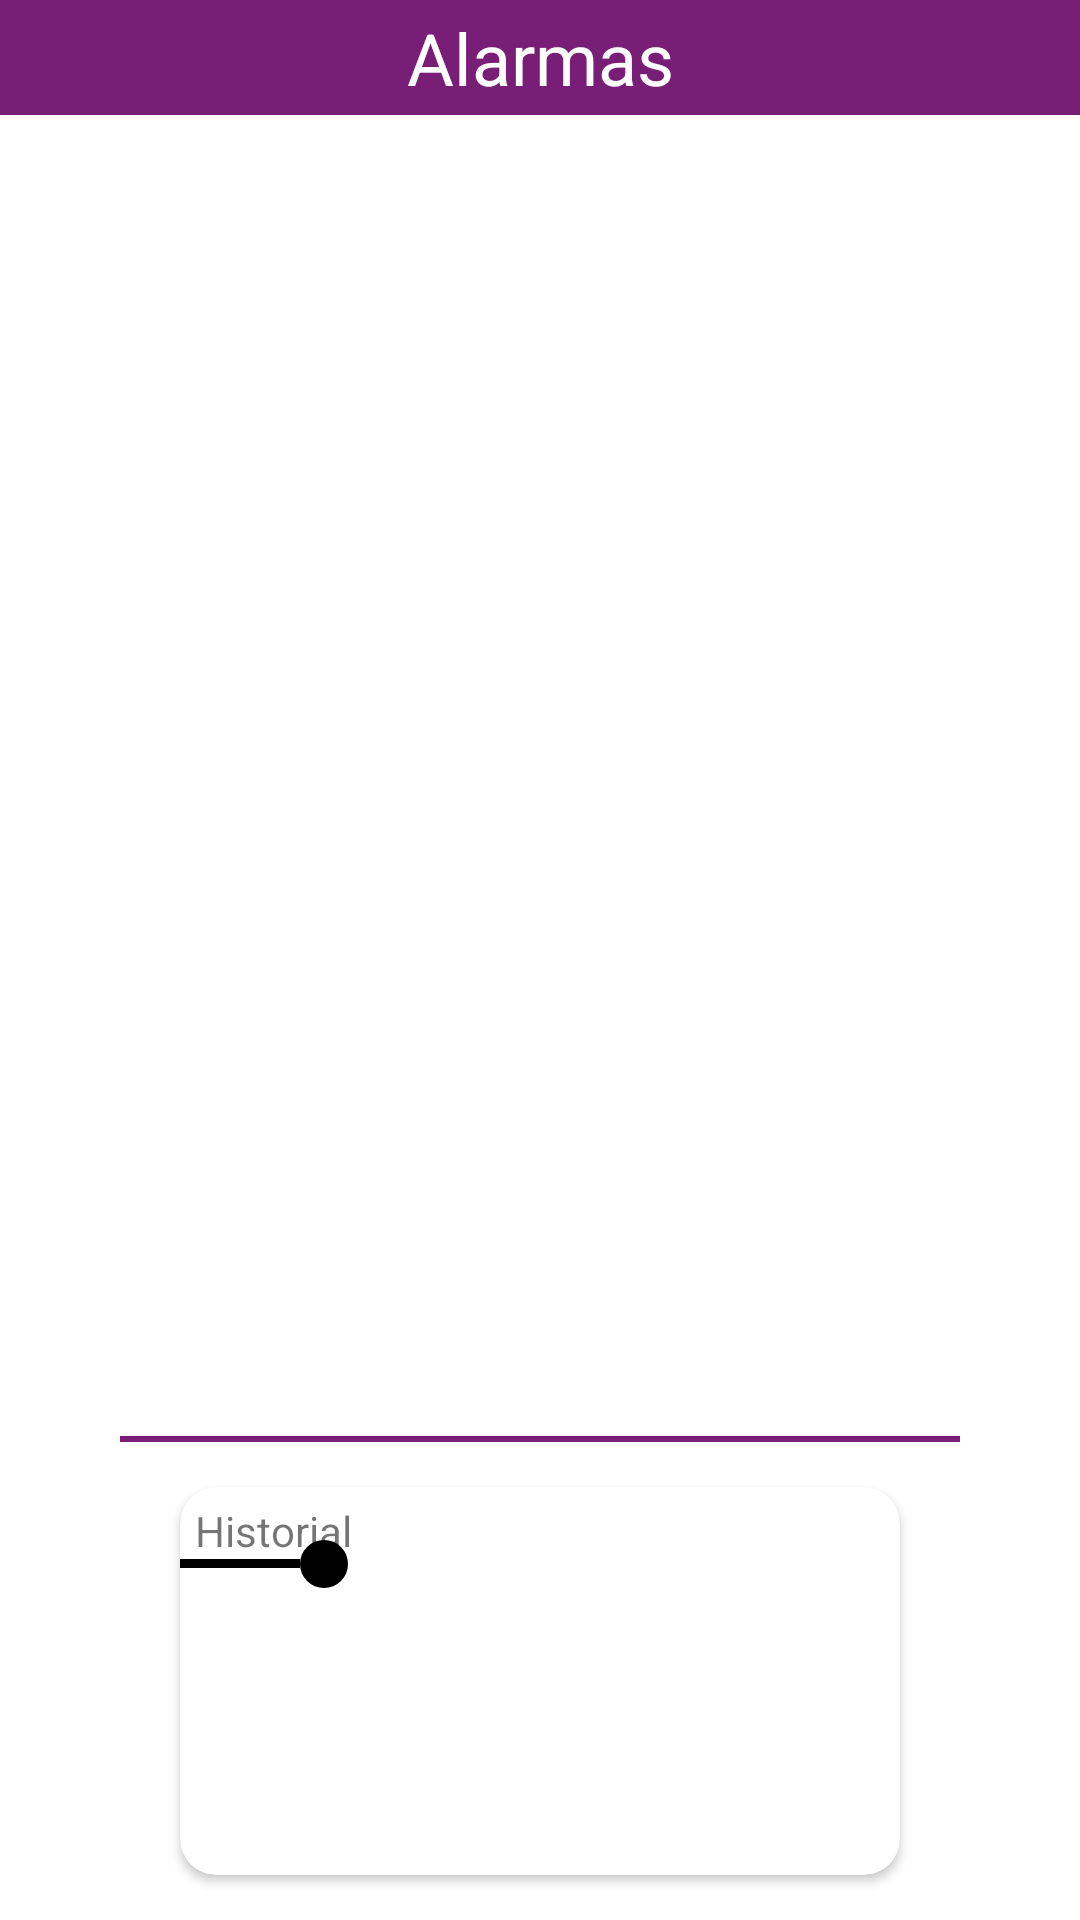

This screen was rendered from an Android layout file. Write that file and the resources it references.
<!-- AndroidManifest.xml: application theme Theme.JEFUDNotifyingSystem -->
<!-- res/layout/fragment_panelist_alarm.xml -->
<?xml version="1.0" encoding="utf-8"?>
<androidx.constraintlayout.widget.ConstraintLayout xmlns:android="http://schemas.android.com/apk/res/android"
    xmlns:app="http://schemas.android.com/apk/res-auto"
    xmlns:tools="http://schemas.android.com/tools"
    android:id="@+id/panelistAlarm"
    android:layout_width="match_parent"
    android:layout_height="match_parent"
    tools:context=".view.panelist.PanelistAlarm">

    <androidx.recyclerview.widget.RecyclerView
        android:id="@+id/alarmsRecyclerView"
        android:layout_width="0dp"
        android:layout_height="0dp"
        app:layout_constraintBottom_toTopOf="@+id/imageView5"
        app:layout_constraintEnd_toEndOf="parent"
        app:layout_constraintStart_toStartOf="parent"
        app:layout_constraintTop_toTopOf="@+id/guideline22" />

    <ImageView
        android:id="@+id/imageView5"
        android:layout_width="0dp"
        android:layout_height="2dp"
        android:layout_marginStart="40dp"
        android:layout_marginEnd="40dp"
        android:background="@color/primary_color"
        app:layout_constraintBottom_toBottomOf="parent"
        app:layout_constraintEnd_toEndOf="parent"
        app:layout_constraintStart_toStartOf="parent"
        app:layout_constraintTop_toTopOf="parent"
        app:layout_constraintVertical_bias="0.75" />

    <androidx.cardview.widget.CardView
        android:layout_width="0dp"
        android:layout_height="0dp"
        android:layout_marginStart="60dp"
        android:layout_marginTop="15dp"
        android:layout_marginEnd="60dp"
        android:layout_marginBottom="15dp"
        app:cardCornerRadius="12dp"
        app:cardElevation="2dp"
        app:layout_constraintBottom_toBottomOf="parent"
        app:layout_constraintEnd_toEndOf="parent"
        app:layout_constraintStart_toStartOf="parent"
        app:layout_constraintTop_toBottomOf="@+id/imageView5">

        <androidx.constraintlayout.widget.ConstraintLayout
            android:layout_width="match_parent"
            android:layout_height="match_parent">


            <TextView
                android:id="@+id/textView13"
                android:layout_width="wrap_content"
                android:layout_height="wrap_content"
                android:layout_marginStart="5dp"
                android:layout_marginTop="5dp"
                android:text="Historial"
                app:layout_constraintStart_toStartOf="parent"
                app:layout_constraintTop_toTopOf="parent" />

            <ImageView
                android:id="@+id/imageView6"
                android:layout_width="0dp"
                android:layout_height="3dp"
                android:layout_marginEnd="200dp"
                android:background="@color/black"
                app:layout_constraintEnd_toEndOf="parent"
                app:layout_constraintStart_toStartOf="parent"
                app:layout_constraintTop_toBottomOf="@+id/textView13" />

            <ImageView
                android:id="@+id/imageView7"
                android:layout_width="16dp"
                android:layout_height="16dp"
                android:background="@drawable/progress_bar_circle"
                app:layout_constraintBottom_toBottomOf="@+id/imageView6"
                app:layout_constraintStart_toEndOf="@+id/imageView6"
                app:layout_constraintTop_toTopOf="@+id/imageView6" />

            <androidx.recyclerview.widget.RecyclerView
                android:id="@+id/alarmsRecord"
                android:layout_width="0dp"
                android:layout_height="0dp"
                android:layout_marginBottom="15dp"
                app:layout_constraintBottom_toBottomOf="parent"
                app:layout_constraintEnd_toEndOf="parent"
                app:layout_constraintStart_toStartOf="parent"
                app:layout_constraintTop_toBottomOf="@+id/imageView7" />
        </androidx.constraintlayout.widget.ConstraintLayout>
    </androidx.cardview.widget.CardView>

    <TextView
        android:id="@+id/textView20"
        android:layout_width="0dp"
        android:layout_height="0dp"
        android:autoSizeMaxTextSize="24sp"
        android:autoSizeTextType="uniform"
        android:background="@color/primary_color"
        android:gravity="center"
        android:text="Alarmas"
        android:textColor="@color/white"
        app:layout_constraintBottom_toTopOf="@+id/alarmsRecyclerView"
        app:layout_constraintEnd_toEndOf="parent"
        app:layout_constraintStart_toStartOf="parent"
        app:layout_constraintTop_toTopOf="parent" />

    <androidx.constraintlayout.widget.Guideline
        android:id="@+id/guideline22"
        android:layout_width="wrap_content"
        android:layout_height="wrap_content"
        android:orientation="horizontal"
        app:layout_constraintGuide_percent="0.06" />

</androidx.constraintlayout.widget.ConstraintLayout>
<!-- resources referenced by this layout -->
<resources>
  <color name="black">#FF000000</color>
  <color name="primary_color">#781E77</color>
  <color name="white">#FFFFFFFF</color>
  <!-- drawable progress_bar_circle (drawable) -->
  <?xml version="1.0" encoding="utf-8"?>
  <shape xmlns:android="http://schemas.android.com/apk/res/android"
      android:shape="oval">
      <corners android:radius="20dp"></corners>
      <solid android:color="@color/black"></solid>
  </shape>
  <style name="Theme.JEFUDNotifyingSystem" parent="Theme.MaterialComponents.DayNight.NoActionBar">
          
          <item name="colorPrimary">@color/primary_color</item>
          <item name="colorPrimaryVariant">@color/primary_color</item>
          <item name="colorOnPrimary">@color/white</item>
          
          <item name="colorSecondary">@color/teal_200</item>
          <item name="colorSecondaryVariant">@color/teal_700</item>
          <item name="colorOnSecondary">@color/black</item>
          
          <item name="android:statusBarColor" tools:targetApi="l">?attr/colorPrimaryVariant</item>
          
      </style>
  <color name="teal_200">#FF03DAC5</color>
  <color name="teal_700">#FF018786</color>
</resources>
